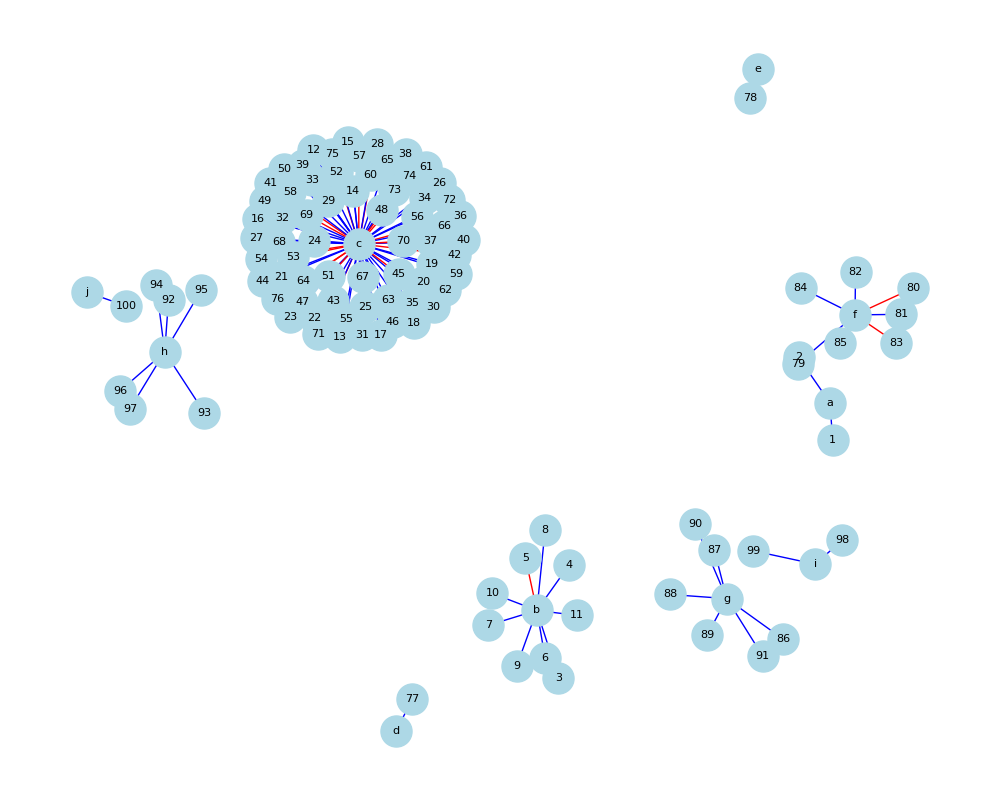

The file beside this chart, header and first rows:
index, total_in_score, total_out_score, id, title
1, 95, 0, https://openalex.org/W4220904419, 3D Food Printing Technology (59 vertices…
2, 95, 0, https://openalex.org/W3041905801, 3D Food Printing Technology (59 vertices…
3, 90, 0, https://openalex.org/W4283155347, 3D Food Printing Technology (59 vertices…
4, 95, 0, https://openalex.org/W3024889079, 3D Food Printing Technology (59 vertices…
5, 80, 10, https://openalex.org/W2895042545, 3D Food Printing Technology (59 vertices…
6, 75, 10, https://openalex.org/W4386170358, 3D Food Printing Technology (59 vertices…
7, 98, 0, https://openalex.org/W4387165707, 3D Printing Adsorption Materials (13 ver…
8, 95, 0, https://openalex.org/W4200327048, 3D Printing Hydrogel Structures (18 vert…
9, 95, 0, https://openalex.org/W3162040671, 3D Printing in Construction (24 vertices…
10, 95, 0, https://openalex.org/W2944683004, 3D Printing in Construction (24 vertices…
11, 80, 50, https://openalex.org/W2763380231, 3D Printing in Medicine (104 vertices)
12, 95, 0, https://openalex.org/W4362660779, 3D Printing in Medicine (104 vertices)
13, 0, 10, https://openalex.org/W3214199461, 3D Printing in Medicine (104 vertices)
14, 95, 0, https://openalex.org/W4319456985, 3D Printing in Medicine (104 vertices)
15, 90, 0, https://openalex.org/W3036057035, 3D Printing in Medicine (104 vertices)
16, 1, 0, https://openalex.org/W3172899558, 3D Printing in Medicine (104 vertices)
17, 75, 10, https://openalex.org/W2741595014, 3D Printing in Medicine (104 vertices)
18, 90, 10, https://openalex.org/W3032846455, 3D Printing in Medicine (104 vertices)
19, 30, 0, https://openalex.org/W2767802972, 3D Printing in Medicine (104 vertices)
20, 95, 0, https://openalex.org/W2763450525, 3D Printing Various Applications (60 ver…
21, 50, 0, https://openalex.org/W3045698581, 3D Printing Various Applications (60 ver…
22, 0, 0, https://openalex.org/W4221010135, 3D Printing Various Applications (60 ver…
23, 5, 0, https://openalex.org/W4390339461, 3D Printing Various Applications (60 ver…
24, 85, 0, https://openalex.org/W3214736844, 3D Printing Various Applications (60 ver…
25, 50, 10, https://openalex.org/W2977660399, 3D Printing Various Applications (60 ver…
26, 95, 0, https://openalex.org/W4383746563, Advancements in 3D Printing (71 vertices…
27, 80, 80, https://openalex.org/W2522412274, Advancements in 3D Printing (71 vertices…
28, 85, 0, https://openalex.org/W4297464086, Advancements in 3D Printing (71 vertices…
29, 10, 10, https://openalex.org/W4385346990, Advancements in 3D Printing (71 vertices…
30, 85, 0, https://openalex.org/W4250475818, Advancements in 3D Printing (71 vertices…
31, 85, 1, https://openalex.org/W2968974785, Advancements in 3D Printing (71 vertices…
32, 1, 0, https://openalex.org/W4307327914, Advancements in 3D Printing (71 vertices…
33, 85, 40, https://openalex.org/W4280652955, Creation of 3D Objects (512 vertices)
34, 85, 50, https://openalex.org/W3026311378, Creation of 3D Objects (512 vertices)
35, 85, 10, https://openalex.org/W4313309653, Creation of 3D Objects (512 vertices)
36, 10, 2, https://openalex.org/W4389070431, Creation of 3D Objects (512 vertices)
37, 1, 10, https://openalex.org/W2987177085, Creation of 3D Objects (512 vertices)
38, 10, 0, https://openalex.org/W2290412444, Creation of 3D Objects (512 vertices)
39, 85, 0, https://openalex.org/W4385648397, Creation of 3D Objects (512 vertices)
40, 1, 50, https://openalex.org/W3203757189, Creation of 3D Objects (512 vertices)
41, 1, 0, https://openalex.org/W3088488815, Creation of 3D Objects (512 vertices)
42, 95, 20, https://openalex.org/W3060781368, Creation of 3D Objects (512 vertices)
43, 85, 0, https://openalex.org/W4283331763, Creation of 3D Objects (512 vertices)
44, 10, 0, https://openalex.org/W2256349581, Creation of 3D Objects (512 vertices)
45, 75, 0, https://openalex.org/W3003076127, Creation of 3D Objects (512 vertices)
46, 75, 0, https://openalex.org/W4206605325, Creation of 3D Objects (512 vertices)
47, 50, 25, https://openalex.org/W3120578283, Creation of 3D Objects (512 vertices)
48, 85, 0, https://openalex.org/W2586388989, Creation of 3D Objects (512 vertices)
49, 40, 25, https://openalex.org/W3134271515, Creation of 3D Objects (512 vertices)
50, 80, 10, https://openalex.org/W3027480986, Creation of 3D Objects (512 vertices)
51, 30, 0, https://openalex.org/W2763500538, Creation of 3D Objects (512 vertices)
52, 50, 30, https://openalex.org/W2582048637, Creation of 3D Objects (512 vertices)
53, 30, 30, https://openalex.org/W2157684167, Creation of 3D Objects (512 vertices)
54, 50, 10, https://openalex.org/W2805240674, Creation of 3D Objects (512 vertices)
55, 1, 2, https://openalex.org/W4285806864, Creation of 3D Objects (512 vertices)
56, 75, 0, https://openalex.org/W4306157620, Creation of 3D Objects (512 vertices)
57, 60, 10, https://openalex.org/W2981902002, Creation of 3D Objects (512 vertices)
58, 1, 10, https://openalex.org/W3033805056, Creation of 3D Objects (512 vertices)
59, 50, 0, https://openalex.org/W1968657424, Creation of 3D Objects (512 vertices)
60, 60, 80, https://openalex.org/W2939830732, Creation of 3D Objects (512 vertices)
... 40 more rows
